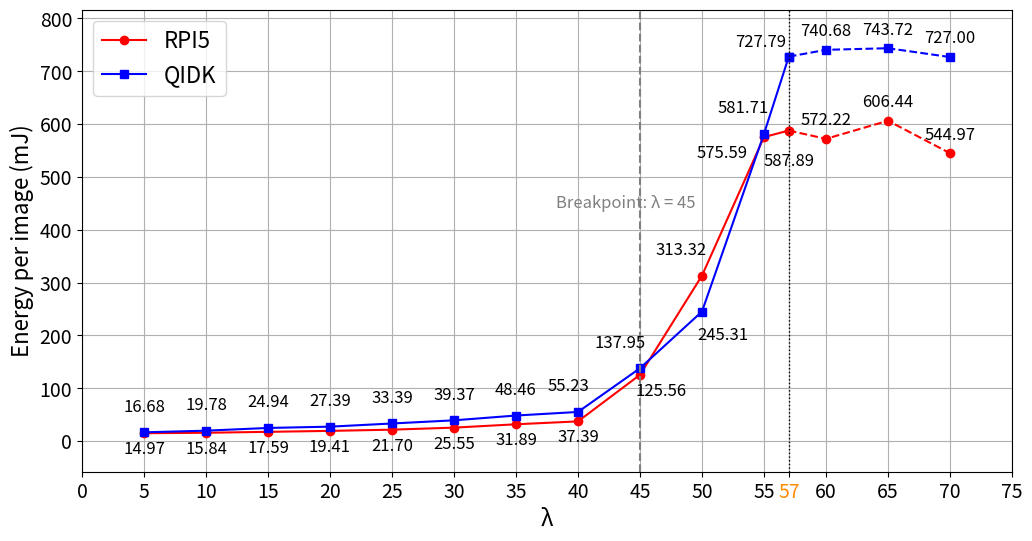

Python code for this plot:
import matplotlib.pyplot as plt
import os
from matplotlib.transforms import offset_copy

# 创建保存目录
save_dir = "Paper_Result_Analysis"
os.makedirs(save_dir, exist_ok=True)

# ResNet50 energy 数据
lambda_resnet = [5, 10, 15, 20, 25, 30, 35, 40, 45, 50, 55, 57,60,65,70]
resnet_rpi5_energy = [14.971104,15.838416,17.586932,19.406907,21.701736,25.554564,31.886556,37.39482,125.561,313.31524013,575.58683299,587.89381572,572.21954244,606.44470689,544.97112624]
resnet_qidk_energy = [16.683863,19.778712,24.936461,27.39144,33.391944,39.373452,48.458278,55.231776,137.95218,245.3135288,581.70698136,727.7946426,740.67839325,743.71563861,727.00080831]


# 自定义偏移（你可以改这些来控制标注位置）
# 设置每个点的标注偏移（单位为 points），分别为 (x, y)
offsets_qidk = [(0, 15), (0, 15), (0, 15), (0, 15), (0, 15), (0, 15),
                (0, 15), (-7, 15), (-14, 15), (15, -20), (-15, 15), (-20, 7), (0,10),(0,10),(0,10)]
offsets_rpi5 = [(0, -15), (0, -15), (0, -15), (0, -15), (0, -15), (0, -15),
                (0, -15), (0, -15), (15, -15), (-15, 15), (-30, -15), (0, -25), (0,10),(0,10),(0,10)]
# 设置字体
plt.rcParams.update({'font.size': 16})

# 绘图
plt.figure(figsize=(12, 6))

# 找到 λ = 57 的索引位置
split_index = lambda_resnet.index(57)

# 前半段（实线）
plt.plot(lambda_resnet[:split_index+1], resnet_rpi5_energy[:split_index+1],
         marker='o', color='red', linestyle='-', label='RPI5')
plt.plot(lambda_resnet[:split_index+1], resnet_qidk_energy[:split_index+1],
         marker='s', color='blue', linestyle='-', label='QIDK')

# 后半段（虚线）
plt.plot(lambda_resnet[split_index:], resnet_rpi5_energy[split_index:],
         marker='o', color='red', linestyle='--')
plt.plot(lambda_resnet[split_index:], resnet_qidk_energy[split_index:],
         marker='s', color='blue', linestyle='--')

# 标注每个点（偏移可自定义）
# 添加标注
for i, x in enumerate(lambda_resnet):
    offset_x_rpi5, offset_y_rpi5 = offsets_rpi5[i]
    offset_x_qidk, offset_y_qidk = offsets_qidk[i]

    trans_rpi5 = offset_copy(plt.gca().transData, fig=plt.gcf(),
                             x=offset_x_rpi5, y=offset_y_rpi5, units='points')
    trans_qidk = offset_copy(plt.gca().transData, fig=plt.gcf(),
                             x=offset_x_qidk, y=offset_y_qidk, units='points')

    plt.text(x, resnet_rpi5_energy[i], f"{resnet_rpi5_energy[i]:.2f}", ha='center',
             fontsize=12, transform=trans_rpi5)
    plt.text(x, resnet_qidk_energy[i], f"{resnet_qidk_energy[i]:.2f}", ha='center',
             fontsize=12, transform=trans_qidk)
    
# λ = 40 的垂直线
plt.axvline(x=45, color='gray', linestyle='--')
plt.text(49.5, 450, 'Breakpoint: λ = 45', fontsize=12, va='center', ha='right', color='gray')

# 插入这里
plt.axvline(x=57, color='black', linestyle=':', linewidth=1)

# 设置 x 轴刻度：在默认 range 里手动加上 57
xticks = list(range(0, 80, 5))
if 57 not in xticks:
    xticks.append(57)
    xticks.sort()

# 设置 tick label 和颜色
xtick_labels = [str(x) for x in xticks]
xtick_colors = ['black' if x != 57 else 'darkorange' for x in xticks]  # 标出 λ=57 是蓝色

# 应用刻度和颜色
plt.xticks(xticks, labels=xtick_labels)
ax = plt.gca()
for ticklabel, color in zip(ax.get_xticklabels(), xtick_colors):
    ticklabel.set_color(color)
# 设置坐标轴

plt.xlim(0, 75)

# y轴范围：自动扩展上下各 15%
all_vals = resnet_rpi5_energy + resnet_qidk_energy
y_min, y_max = min(all_vals), max(all_vals)
margin = (y_max - y_min) * 0.1
plt.ylim(y_min - margin, y_max + margin)

# 标签与样式
plt.xlabel("λ", fontsize=16)
plt.ylabel("Energy per image (mJ)", fontsize=16)
plt.legend()
plt.grid(True)
plt.xticks(fontsize=14)
plt.yticks(fontsize=14)

# 保存图像
plt.savefig(os.path.join(save_dir, "resnet50_competing_energy.png"), bbox_inches='tight')
plt.savefig(os.path.join(save_dir, "resnet50_competing_energy.pdf"), bbox_inches='tight')
plt.close()
